Run: headless pygame with SDL's dummy video driver; simulated clock (each Clock.tick advances the game by its frame time, no real sleeping); random seed 0; keys injected as events and as key.get_pressed() state; mouse plan: one left click at the window centre at the start of phase 2, then a move to the lower-right quarter at the start of phase 3.
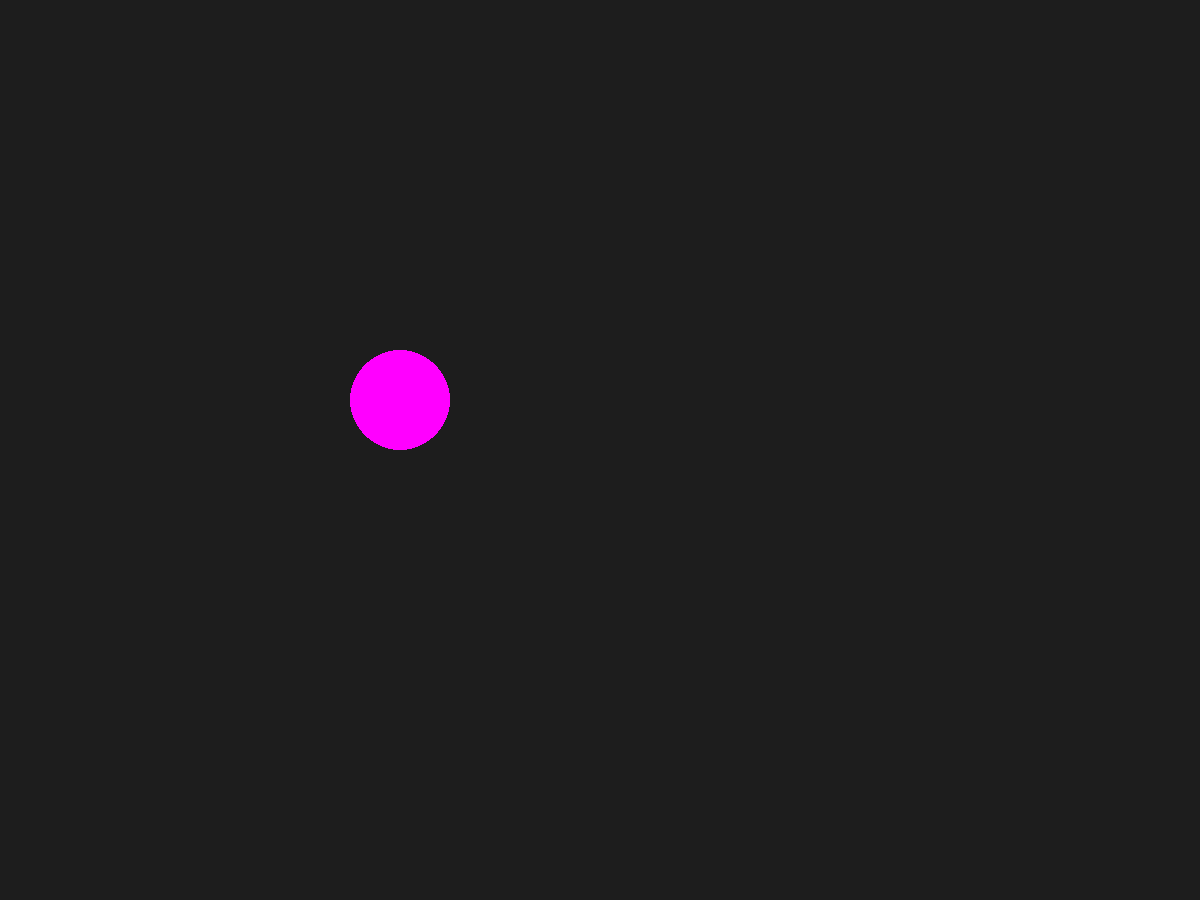
Frame 1 of 4 · flips 1–60 · no input
Frame 2 of 4 · flips 61–180 · clicked the window centre · tapped SPACE, RETURN · held RIGHT (→), D · screen unchanged from frame 1, image omitted
Frame 3 of 4 · flips 181–300 · moved the mouse to the lower-right quarter · held DOWN (↓), S · screen unchanged from frame 2, image omitted
Frame 4 of 4 · flips 301–420 · held LEFT (←), A, UP (↑), W · screen unchanged from frame 3, image omitted

The pygame program that drew these frames:

import time

import pygame
from pygame.math import Vector2, Vector3

FRAMERATE = 480

COLOR_BLACK = Vector3()
COLOR_RED = Vector3(255, 0, 0)
COLOR_WHITE = Vector3(255, 255, 255)
COLOR_ORANGE = Vector3(255, 128, 0)
COLOR_PURPLE = Vector3(255, 0, 255)
COLOR_GREEN = Vector3(0, 255, 0)
COLOR_DARK_GREEN = Vector3(0, 128, 0)
COLOR_CYAN = Vector3(0, 255, 255)
COLOR_KC_GRAY = Vector3(29, 29, 29)

pygame.init()


def calculate_vertex(vertex: Vector2, origin: Vector2, scale: float, angle_degrees: float) -> Vector2:
    return origin + (vertex * scale).rotate(angle_degrees)


def calculate_vertices(vertices: tuple[Vector2, ...], origin: Vector2, scale: float, angle_degrees: float) -> tuple[
    Vector2, ...]:
    return tuple(calculate_vertex(vertex, origin, scale, angle_degrees) for vertex in vertices)


class Arrow:
    _body = (Vector2(0, 0), Vector2(6, 0))
    _left_head = (Vector2(0, 0), Vector2(1, -1))
    _right_head = (Vector2(0, 0), Vector2(1, 1))

    def __init__(self, origin: Vector2, scale: float, angle_degrees: float, color: Vector3):
        self.origin = origin
        self.scale = scale
        self.angle_degrees = angle_degrees
        self.color = color

    def draw(self):
        pygame.draw.aaline(display, self.color,
                           *calculate_vertices(self.__class__._body, self.origin, self.scale, self.angle_degrees))
        pygame.draw.aaline(display, self.color,
                           *calculate_vertices(self.__class__._left_head, self.origin, self.scale, self.angle_degrees))
        pygame.draw.aaline(display, self.color,
                           *calculate_vertices(self.__class__._right_head, self.origin, self.scale, self.angle_degrees))


class HorseshoeMagnet:
    _south_polygon = (Vector2(0, 0),
                      Vector2(1, 0),
                      Vector2(1, 5),
                      Vector2(3, 5),
                      Vector2(3, 6),
                      Vector2(0, 6))

    _north_polygon = (Vector2(6, 0),
                      Vector2(5, 0),
                      Vector2(5, 5),
                      Vector2(3, 5),
                      Vector2(3, 6),
                      Vector2(6, 6))

    _arrow_origins = (Vector2(2, 0),
                      Vector2(2, 1),
                      Vector2(2, 2),
                      Vector2(2, 3),
                      Vector2(2, 4))

    def __init__(self, pos: Vector2, scale: float, angle_degrees: float):
        self.pos = pos
        self.scale = scale
        self.angle_degrees = angle_degrees

    def draw(self):
        pygame.draw.polygon(display, COLOR_WHITE,
                            calculate_vertices(self.__class__._south_polygon, self.pos, self.scale, self.angle_degrees))
        pygame.draw.polygon(display, COLOR_RED,
                            calculate_vertices(self.__class__._north_polygon, self.pos, self.scale, self.angle_degrees))

        for arrow_origin in self.__class__._arrow_origins:
            Arrow(calculate_vertex(arrow_origin, self.pos, self.scale, self.angle_degrees), self.scale / 3,
                  self.angle_degrees, COLOR_ORANGE).draw()


class Conductor:
    _cross_lurd = (Vector2(-1, 1), Vector2(1, -1))
    _cross_ldru = (Vector2(-1, -1), Vector2(1, 1))

    def __init__(self, center: Vector2, radius: float, current_out_of_screen: bool, powered: bool):
        self.center = center
        self.radius = radius
        self.current_out_of_screen = current_out_of_screen
        self.powered = powered

    def draw(self):
        pygame.draw.circle(display, COLOR_PURPLE, self.center, self.radius)

        if not self.powered:
            return

        if self.current_out_of_screen:
            pygame.draw.circle(display, COLOR_WHITE, self.center, self.radius / 4)
        else:
            pygame.draw.aaline(display, COLOR_WHITE,
                               *calculate_vertices(self.__class__._cross_lurd, self.center, self.radius / 4, 0))
            pygame.draw.aaline(display, COLOR_WHITE,
                               *calculate_vertices(self.__class__._cross_ldru, self.center, self.radius / 4, 0))

        for i in range(2, 40):
            magnetic_field_radius = self.radius * i
            pygame.draw.circle(display, COLOR_GREEN, self.center, magnetic_field_radius, 1)
            for j in range(8):
                angle = 360 / 8 * j
                Arrow(self.center + Vector2(0, magnetic_field_radius).rotate(angle + 180 * self.current_out_of_screen),
                      self.radius / 16, angle, COLOR_CYAN).draw()


window_resolution = Vector2(1200, 900)
display = pygame.display.set_mode(window_resolution, pygame.RESIZABLE)
pygame.display.set_caption(__file__.split("\\")[-1])

time_prev = time.time()
clock = pygame.time.Clock()
run = True

m = HorseshoeMagnet(Vector2(400, 1400), 50, -90)
m2 = HorseshoeMagnet(Vector2(800, 800), 50, 0)
m3 = HorseshoeMagnet(Vector2(1000, 1000), 50, -45)
a = Arrow(Vector2(400, 400), 100, 0, COLOR_ORANGE)
c = Conductor(Vector2(400, 400), 50, False, False)
# c2 = Conductor(Vector2(800, 400), 50, False, True)

while run:

    time_now = time.time()
    dt = time_now - time_prev
    time_prev = time_now

    for event in pygame.event.get():
        if event.type == pygame.QUIT:
            run = False

        if event.type == pygame.VIDEORESIZE:
            window_resolution.xy = event.w, event.h
            display = pygame.display.set_mode(window_resolution, pygame.RESIZABLE)

        if event.type == pygame.KEYDOWN:
            if event.key == pygame.K_d:
                c.current_out_of_screen = not c.current_out_of_screen

        if event.type == pygame.KEYDOWN:
            if event.key == pygame.K_p:
                c.powered = not c.powered

    keys = pygame.key.get_pressed()
    if keys[pygame.K_c]:
        c.center = Vector2(pygame.mouse.get_pos())

    keys = pygame.key.get_pressed()
    if keys[pygame.K_m]:
        m.pos = Vector2(pygame.mouse.get_pos())

    keys = pygame.key.get_pressed()
    if keys[pygame.K_r]:
        m.angle_degrees = pygame.mouse.get_pos()[0]

    display.fill(COLOR_KC_GRAY)

    m.draw()
    # m2.draw()
    # m3.draw()
    c.draw()
    # c2.draw()

    pygame.display.update()
    if abs(FRAMERATE):
        clock.tick(FRAMERATE)
